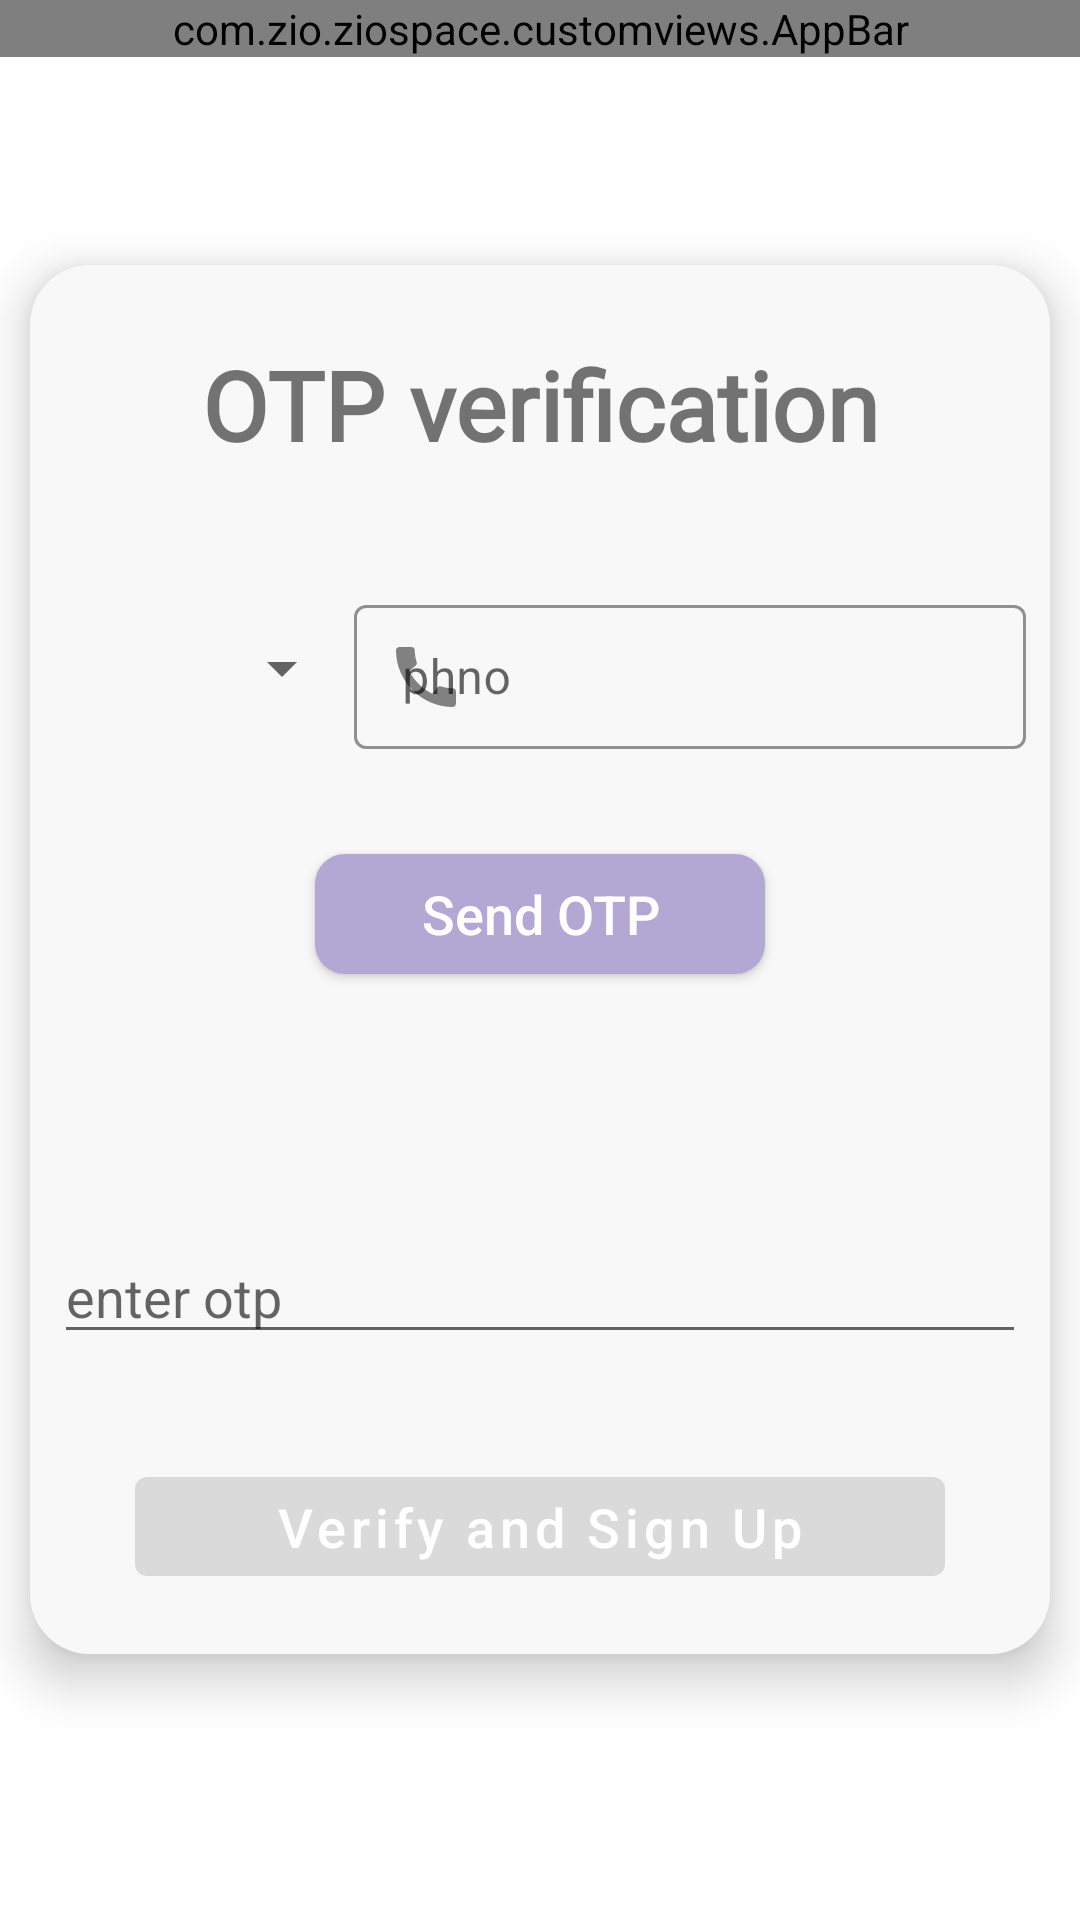

Reconstruct the res/layout file that produces this screen, plus the resources it refers to.
<!-- AndroidManifest.xml: application theme Theme.ZioSpace -->
<!-- res/layout/entry_otp.xml -->
<?xml version="1.0" encoding="utf-8"?>
<RelativeLayout xmlns:android="http://schemas.android.com/apk/res/android"
    xmlns:app="http://schemas.android.com/apk/res-auto"
    xmlns:tools="http://schemas.android.com/tools"
    android:layout_width="match_parent"
    android:layout_height="match_parent"
    android:orientation="vertical">

    <com.zio.ziospace.customviews.AppBar
        android:layout_width="match_parent"
        android:layout_height="wrap_content"
        app:Title="Verify Account"
        app:backEnable="true" />

    <LinearLayout
        android:layout_width="match_parent"
        android:layout_height="wrap_content"
        android:layout_centerInParent="true"
        android:layout_marginStart="10dp"
        android:layout_marginLeft="10dp"
        android:layout_marginTop="10dp"
        android:layout_marginEnd="10dp"
        android:layout_marginRight="10dp"
        android:layout_marginBottom="10dp"
        android:background="@drawable/d_card"
        android:elevation="10dp"
        android:orientation="vertical"
        android:paddingHorizontal="8dp"
        android:paddingVertical="15dp">

        <TextView
            android:id="@+id/textView2"
            android:layout_width="match_parent"
            android:layout_height="wrap_content"
            android:layout_gravity="center"
            android:layout_marginTop="10dp"
            android:layout_marginBottom="40dp"
            android:fontFamily="@font/capriola"
            android:text="OTP verification"
            android:textAlignment="center"
            android:textSize="32dp"
            android:textStyle="bold" />

        <LinearLayout
            android:layout_width="match_parent"
            android:layout_height="wrap_content"
            android:orientation="horizontal">

            <Spinner
                android:id="@+id/country_code"
                android:layout_width="100dp"
                android:layout_height="45dp"
                android:layout_gravity="center_vertical"
                android:layout_margin="0dp"
                android:gravity="center_vertical"
                android:padding="0dp"
                android:spinnerMode="dropdown" />

            <com.google.android.material.textfield.TextInputLayout
                android:id="@+id/input_phone_num"
                style="@style/Widget.MaterialComponents.TextInputLayout.OutlinedBox.Dense"
                android:layout_width="match_parent"
                android:layout_height="wrap_content"
                android:hint="phno"
                app:boxStrokeColor="@color/black"
                app:endIconMode="clear_text"
                app:endIconTint="@color/grey"
                app:hintTextColor="@color/white"
                app:prefixTextColor="@color/grey"
                app:startIconDrawable="@drawable/icon_phone">

                <com.google.android.material.textfield.TextInputEditText
                    android:layout_width="match_parent"
                    android:layout_height="match_parent"
                    android:inputType="phone"></com.google.android.material.textfield.TextInputEditText>
            </com.google.android.material.textfield.TextInputLayout>

        </LinearLayout>

        <Button
            android:id="@+id/btn_send_otp"
            android:layout_width="150dp"
            android:layout_height="40dp"
            android:layout_gravity="center_horizontal"
            android:layout_marginTop="35dp"
            android:layout_marginBottom="5dp"
            android:background="@drawable/btn1"
            android:onClick="sendotp"
            android:padding="0dp"
            android:text="Send OTP"
            android:textAllCaps="false"
            android:textColor="@color/white"
            android:textSize="18sp"
            app:backgroundTint="@null" />

        <TextView
            android:id="@+id/message_view"
            android:layout_width="wrap_content"
            android:layout_height="wrap_content"
            android:layout_gravity="center"
            android:layout_marginTop="30dp"
            android:layout_marginBottom="30dp"
            android:textAlignment="center"
            android:textSize="15sp" />

        <EditText
            android:id="@+id/input_otp"
            android:layout_width="match_parent"
            android:layout_height="wrap_content"
            android:layout_gravity="center"
            android:layout_marginBottom="20dp"
            android:cursorVisible="true"
            android:hint="enter otp"
            android:maxLength="6"
            android:maxLines="1" />

        <com.google.android.material.button.MaterialButton
            android:id="@+id/btn_verify"
            android:layout_width="270dp"
            android:layout_height="45dp"
            android:layout_gravity="center"
            android:layout_marginTop="15dp"
            android:layout_marginBottom="5dp"
            android:enabled="false"
            android:onClick="signupfor"
            android:padding="0dp"
            android:text="Verify and Sign Up"
            android:textAllCaps="false"
            android:textColor="@color/white"
            android:textSize="18sp" />
    </LinearLayout>


</RelativeLayout>
<!-- resources referenced by this layout -->
<resources>
  <color name="black">#000000</color>
  <color name="grey">#808080</color>
  <color name="white">#ffffff</color>
  <!-- drawable btn1 (drawable) -->
  <?xml version="1.0" encoding="utf-8"?>
  <selector xmlns:android="http://schemas.android.com/apk/res/android">
      <item android:state_pressed="false" android:state_enabled="true">
          <shape>
              <corners android:radius="10dp" />
              <solid android:color="@color/PrimaryAccent"/>
              </shape>
      </item>
      <item android:state_pressed="true" android:state_enabled="true">
          <shape>
              <corners android:radius="10dp" />
              <solid android:color="@color/PrimaryAccent"/>
              <stroke android:width="1dp" android:color="@color/PrimaryColor" />
          </shape>
      </item>
      <item android:state_enabled="false">
          <shape>
              <corners android:radius="10dp" />
              <solid android:color="@color/dim_grey"/>
          </shape>
      </item>
  </selector>
  <!-- drawable d_card (drawable) -->
  <?xml version="1.0" encoding="utf-8"?>
  <layer-list xmlns:android="http://schemas.android.com/apk/res/android">
      <item>
          <shape android:shape="rectangle">
              <corners android:radius="20dp" />
              <solid android:color="?attr/lighter_background" />
          </shape>
      </item>
  
  </layer-list>
  <!-- drawable icon_phone (drawable) -->
  <vector xmlns:android="http://schemas.android.com/apk/res/android"
      android:width="24dp"
      android:height="24dp"
      android:alpha="0.8"
      android:tint="#000000"
      android:viewportWidth="24"
      android:viewportHeight="24">
    <group android:scaleX="1.1111112"
        android:scaleY="1.1111112"
        android:translateX="-1.3333334"
        android:translateY="-1.3333334">
      <path
          android:fillColor="@android:color/white"
          android:pathData="M20.01,15.38c-1.23,0 -2.42,-0.2 -3.53,-0.56 -0.35,-0.12 -0.74,-0.03 -1.01,0.24l-1.57,1.97c-2.83,-1.35 -5.48,-3.9 -6.89,-6.83l1.95,-1.66c0.27,-0.28 0.35,-0.67 0.24,-1.02 -0.37,-1.11 -0.56,-2.3 -0.56,-3.53 0,-0.54 -0.45,-0.99 -0.99,-0.99H4.19C3.65,3 3,3.24 3,3.99 3,13.28 10.73,21 20.01,21c0.71,0 0.99,-0.63 0.99,-1.18v-3.45c0,-0.54 -0.45,-0.99 -0.99,-0.99z"/>
    </group>
  </vector>
  <style name="Theme.ZioSpace" parent="Theme.MaterialComponents.DayNight.NoActionBar">
          
          <item name="colorPrimary">@color/PrimaryColor</item>
          <item name="colorPrimaryVariant">@color/PrimaryAccent</item>
          <item name="colorOnPrimary">@color/white</item>
          
          <item name="colorSecondary">@color/SecondaryColor</item>
          <item name="colorSecondaryVariant">@color/SecondaryAccent</item>
          <item name="colorOnSecondary">@color/white</item>
  
          
          <item name="android:statusBarColor">?attr/colorPrimary</item>
  
  
          <item name="lighter_background">@color/light_bg_light</item>
          <item name="textRegular">@color/grey</item>
  
          
      </style>
  <color name="PrimaryAccent">#B3A7D3</color>
  <color name="PrimaryColor">#674EA7</color>
  <color name="dim_grey">#e3e3e3</color>
  <color name="SecondaryColor">#009688</color>
  <color name="SecondaryAccent">#80CBC4</color>
  <color name="light_bg_light">#F8F8F8</color>
</resources>
